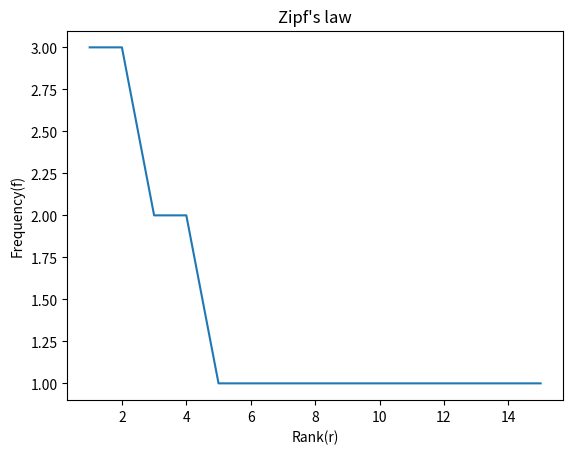

This chart was generated by the following Python code:
import matplotlib.pyplot as plt
import re


def removeSuffixs(text):
    words = text.split(' ')
    suffixList = ["ed", "ly", "ing"]
    output_list = []
    for word in words:
        final_word = word
        for suffix in suffixList:
            if suffix in word:
                final_word = word.replace(suffix, '')
            if word[-1] == 's':
                final_word = word[:-1]
        output_list.append(final_word)
    return ' '.join(output_list)


def plot_graph(rank, frequency):
    #Plot the rank and frequency
    plt.plot(rank,frequency)

    # Labelling the x axis
    plt.xlabel('Rank(r)')
    # Labelling the y axis
    plt.ylabel('Frequency(f)')

    # Providing a title to the graph
    plt.title("Zipf's law")

    plt.show()




def main():
    text = ''' My dogs love music a lot and often listen to the Rolling Stones 
               Information Retrieval course 
               The dog can roll He loves rolling and throwing stones 
               They also often help me pick up stones from the road '''
    
    stopWords = ['a', 'also', 'and', 'are', 'from', 'he', 'how', 'lot', 'me', 'my', 'of', 'often', 'some', 'the', 'they', 'to', 'very']

    #Convert text to lower case
    text = text.lower()
    # Remove stop words
    text = ' '.join([word for word in text.split() if word not in stopWords])
    # Remove ly, ed, ing, s
    text = removeSuffixs(text)
    print(text)
    #Remove the unwanted characters
    textList = re.split(', | |\. ', text)
    textDict = {}
    wordFrequency={}

    #Find the frequency of words
    for txt in textList:
        if txt in textDict.keys():
            textDict[txt]+=1
        else:
            textDict[txt]=1

    #Sort the word frequencies in descending order
    wordFrequency = dict(
            sorted(
                textDict.items(),
                key=lambda x: x[1],
                reverse=True)
            )

    print(wordFrequency)

    #Define two lists, rank and frequency
    rank = []
    frequency = []
    init = 0

    #Assign ranks based on frequencies of words
    for freq in wordFrequency.values():
        init+=1
        rank.append(init)
        frequency.append(freq)

    plot_graph(rank, frequency)
    


main()